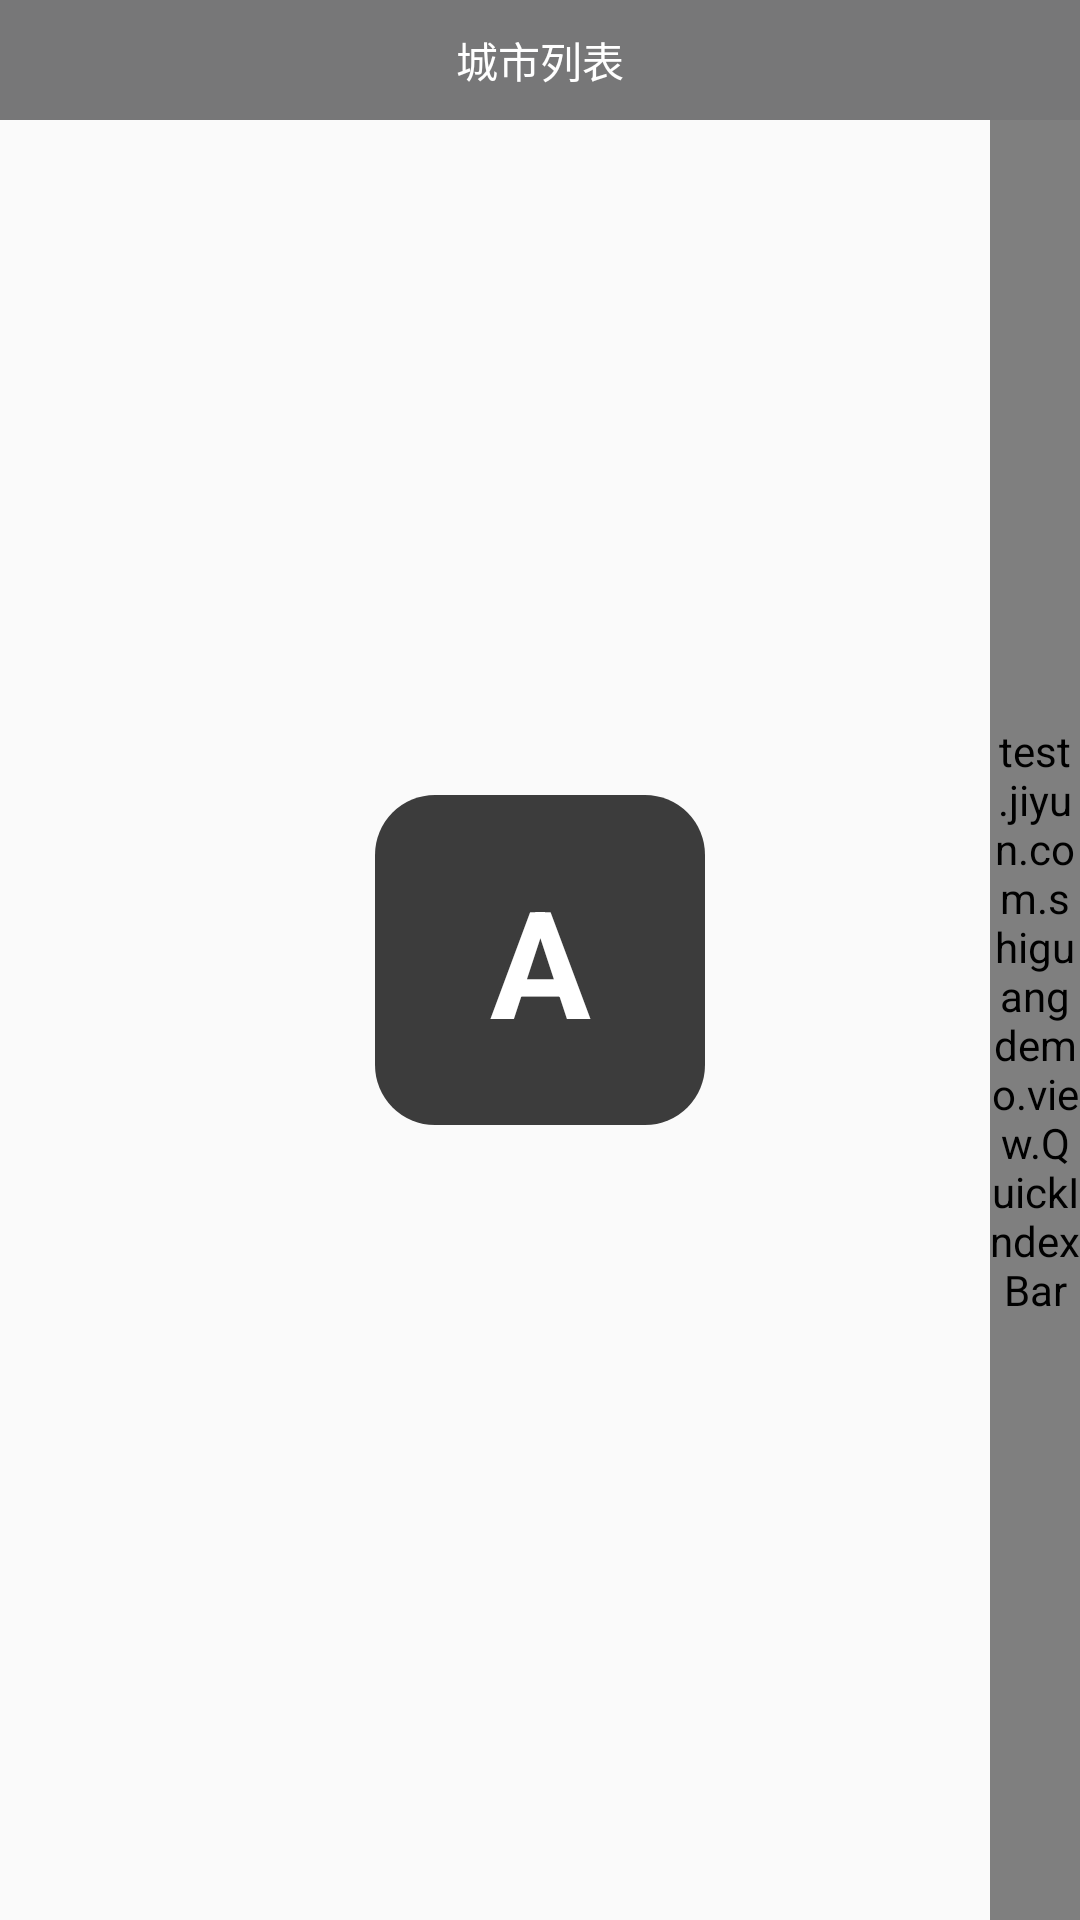

Write the Android layout XML for this screen, with the resource values it uses.
<!-- AndroidManifest.xml: application theme Theme.AppCompat.Light.NoActionBar -->
<!-- res/layout/activity_city.xml -->
<?xml version="1.0" encoding="utf-8"?>
<RelativeLayout xmlns:android="http://schemas.android.com/apk/res/android"
    android:layout_width="match_parent"
    android:layout_height="match_parent"
    android:orientation="vertical">

    <RelativeLayout
        android:id="@+id/city_title"
        android:layout_width="match_parent"
        android:background="#777778"
        android:layout_height="40dp">
        <ImageView
            android:id="@+id/city_return"
            android:layout_width="wrap_content"
            android:layout_height="wrap_content"
            android:layout_centerVertical="true"
            android:layout_marginLeft="10dp"
            android:paddingLeft="10dp"
            android:paddingRight="10dp"
            android:src="@drawable/find_news_img_detail_top_left_arrow"
            />

        <TextView
            android:layout_width="wrap_content"
            android:layout_height="wrap_content"
            android:layout_centerInParent="true"
            android:textColor="#fff"
            android:text="城市列表" />

    </RelativeLayout>

    <ListView
        android:id="@+id/lv"
        android:layout_width="match_parent"
        android:layout_height="match_parent"
        android:layout_below="@+id/city_title"
        android:cacheColorHint="@android:color/transparent"
        android:divider="#33000000"
        android:dividerHeight="0.1dp"
        android:overScrollMode="never" />

    <test.jiyun.com.shiguangdemo.view.QuickIndexBar
        android:id="@+id/quickIndexBar"
        android:layout_width="30dp"
        android:layout_height="match_parent"
        android:layout_alignParentRight="true"
        android:layout_below="@+id/city_title"
        android:background="#c3c4c4" />

    <TextView
        android:id="@+id/center_view"
        android:layout_width="110dp"
        android:layout_height="110dp"
        android:layout_centerInParent="true"
        android:background="@drawable/center_view"
        android:gravity="center"
        android:text="A"
        android:textColor="#FFF"
        android:textSize="50sp"
        android:textStyle="bold" />


</RelativeLayout>
<!-- resources referenced by this layout -->
<resources>
  <!-- drawable center_view (drawable) -->
  <?xml version="1.0" encoding="utf-8"?>
  <shape xmlns:android="http://schemas.android.com/apk/res/android"
      android:shape="rectangle" >
  
      <corners android:radius="20dp" />
      <solid android:color="#3c3c3c" />
  
  </shape>
</resources>
